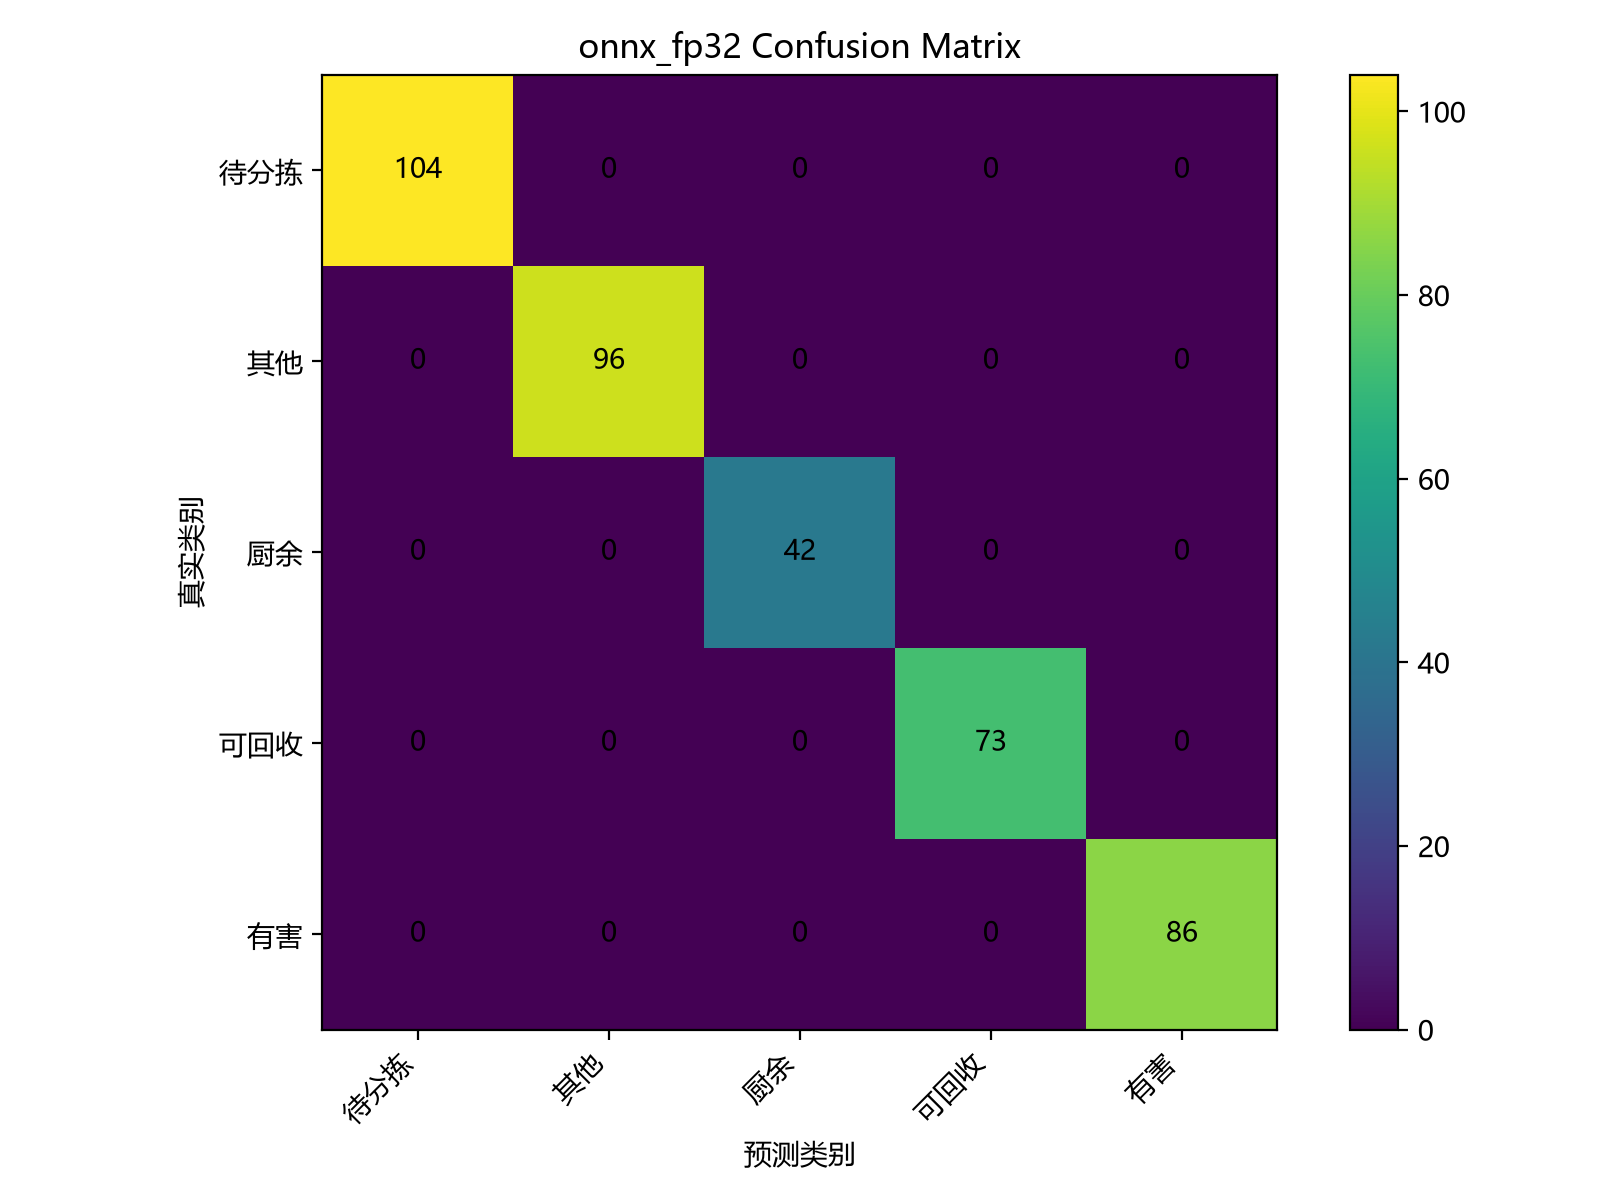

Data behind this chart, as committed beside it:
真实\预测, 待分拣, 其他, 厨余, 可回收, 有害
待分拣, 104, 0, 0, 0, 0
其他, 0, 96, 0, 0, 0
厨余, 0, 0, 42, 0, 0
可回收, 0, 0, 0, 73, 0
有害, 0, 0, 0, 0, 86
